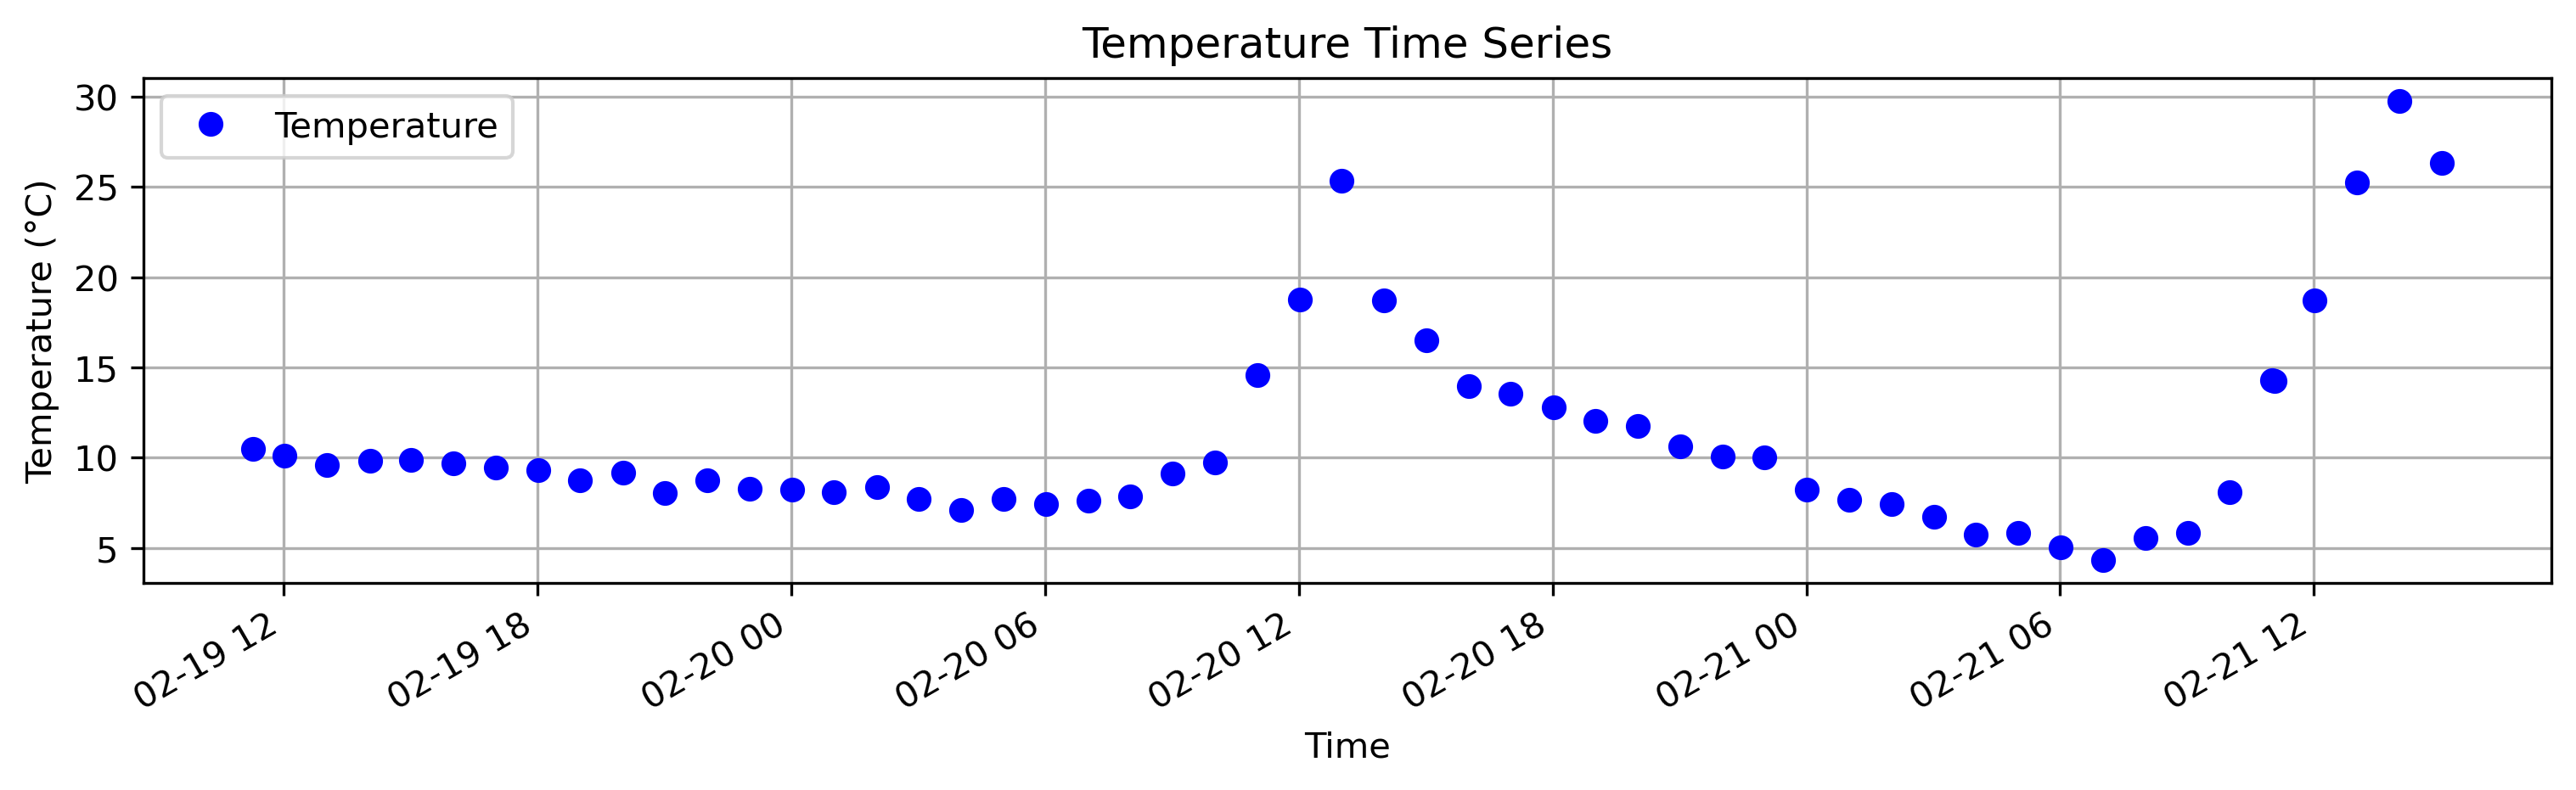

Data behind this chart, as committed beside it:
Timestamp, Temperature
2025-02-19 11:15:55, 10.49
2025-02-19 12:00:33, 10.13
2025-02-19 13:01:28, 9.57
2025-02-19 14:02:11, 9.85
2025-02-19 15:00:52, 9.89
2025-02-19 16:00:31, 9.69
2025-02-19 17:01:10, 9.45
2025-02-19 18:00:48, 9.33
2025-02-19 19:00:27, 8.73
2025-02-19 20:01:09, 9.17
2025-02-19 21:00:46, 8.05
2025-02-19 22:00:23, 8.73
2025-02-19 23:01:02, 8.29
2025-02-20 00:00:50, 8.25
2025-02-20 01:00:38, 8.09
2025-02-20 02:01:05, 8.37
2025-02-20 03:00:54, 7.73
2025-02-20 04:00:31, 7.09
2025-02-20 05:01:08, 7.69
2025-02-20 06:01:02, 7.45
2025-02-20 07:00:58, 7.61
2025-02-20 08:00:48, 7.85
2025-02-20 09:00:45, 9.13
2025-02-20 10:00:26, 9.73
2025-02-20 11:01:23, 14.57
2025-02-20 12:01:08, 18.77
2025-02-20 13:00:48, 25.33
2025-02-20 14:00:29, 18.73
2025-02-20 15:01:08, 16.49
2025-02-20 16:00:47, 13.97
2025-02-20 17:00:38, 13.53
2025-02-20 18:01:21, 12.81
2025-02-20 19:00:59, 12.05
2025-02-20 20:00:49, 11.77
2025-02-20 21:00:31, 10.61
2025-02-20 22:01:09, 10.05
2025-02-20 23:00:56, 10.01
2025-02-21 00:00:50, 8.21
2025-02-21 01:00:33, 7.65
2025-02-21 02:00:30, 7.45
2025-02-21 03:01:07, 6.73
2025-02-21 04:00:46, 5.73
2025-02-21 05:00:43, 5.85
2025-02-21 06:00:19, 5.05
2025-02-21 07:01:02, 4.33
2025-02-21 08:01:00, 5.53
2025-02-21 09:00:58, 5.81
2025-02-21 10:00:51, 8.09
2025-02-21 11:00:46, 14.29
2025-02-21 11:03:58, 14.25
2025-02-21 12:01:15, 18.73
2025-02-21 13:01:24, 25.25
2025-02-21 14:01:39, 29.77
2025-02-21 15:01:41, 26.33
